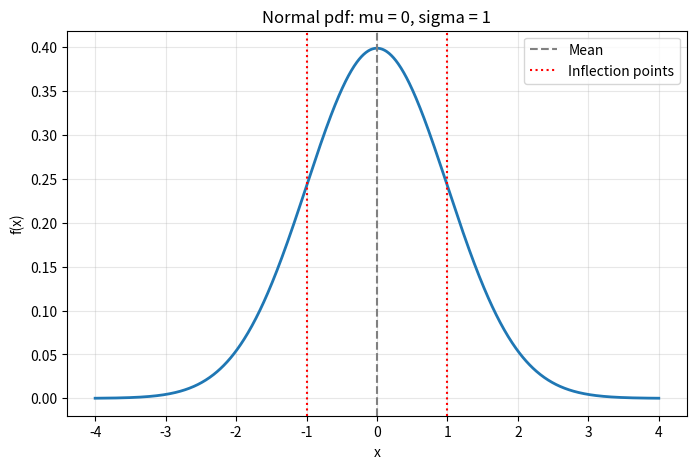
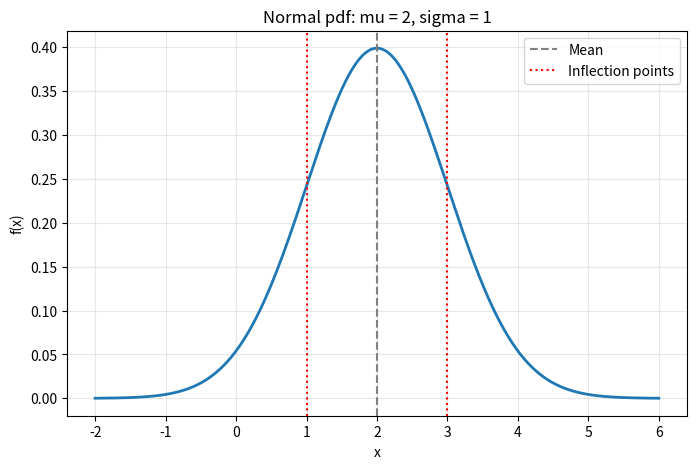
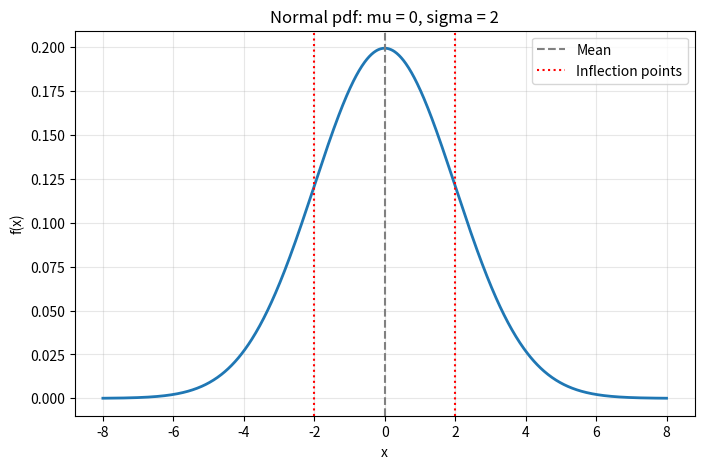

These charts were generated, in order, by the following Python code:
"""Visualizing normal probability density functions in Python."""

from scipy.stats import norm
import matplotlib.pyplot as plt
import numpy as np


# Examples

# mu = 0
# sigma = 1

# P(X <= x)
# print(norm.cdf(x, loc=mu, scale=sigma))

# P(X >= x)
# print(norm.sf(x, loc=mu, scale=sigma))

# P(a <= X <= b)
# print(norm.cdf(b, loc=mu, scale=sigma)
#       - norm.cdf(a, loc=mu, scale=sigma))

# Probability density at x
# print(norm.pdf(x, loc=mu, scale=sigma))


def plot_normal(mu, sigma):
    """Plot the probability density function of a N(mu, sigma^2) distribution."""

    # Choose a plotting range containing essentially
    # all of the probability mass 
    # 4 standard deviations away from the mean so about 99.99366575163338 %.
    x = np.linspace(mu - 4 * sigma, mu + 4 * sigma, 1000)

    # Calculate the probability density function.
    y = norm.pdf(x, loc=mu, scale=sigma)

    # Plot the pdf.
    plt.figure(figsize=(8, 5))
    plt.plot(x, y, linewidth=2)

    # Mark the mean and the inflection points.
    plt.axvline(mu, color="gray", linestyle="--", label="Mean")
    plt.axvline(mu - sigma, color="red", linestyle=":",
                label="Inflection points")
    plt.axvline(mu + sigma, color="red", linestyle=":")

    plt.title(f"Normal pdf: mu = {mu}, sigma = {sigma}")
    plt.xlabel("x")
    plt.ylabel("f(x)")
    plt.legend()
    plt.grid(alpha=0.3)
    plt.show()


# Examples

plot_normal(0, 1)
plot_normal(2, 1)
plot_normal(0, 2)
